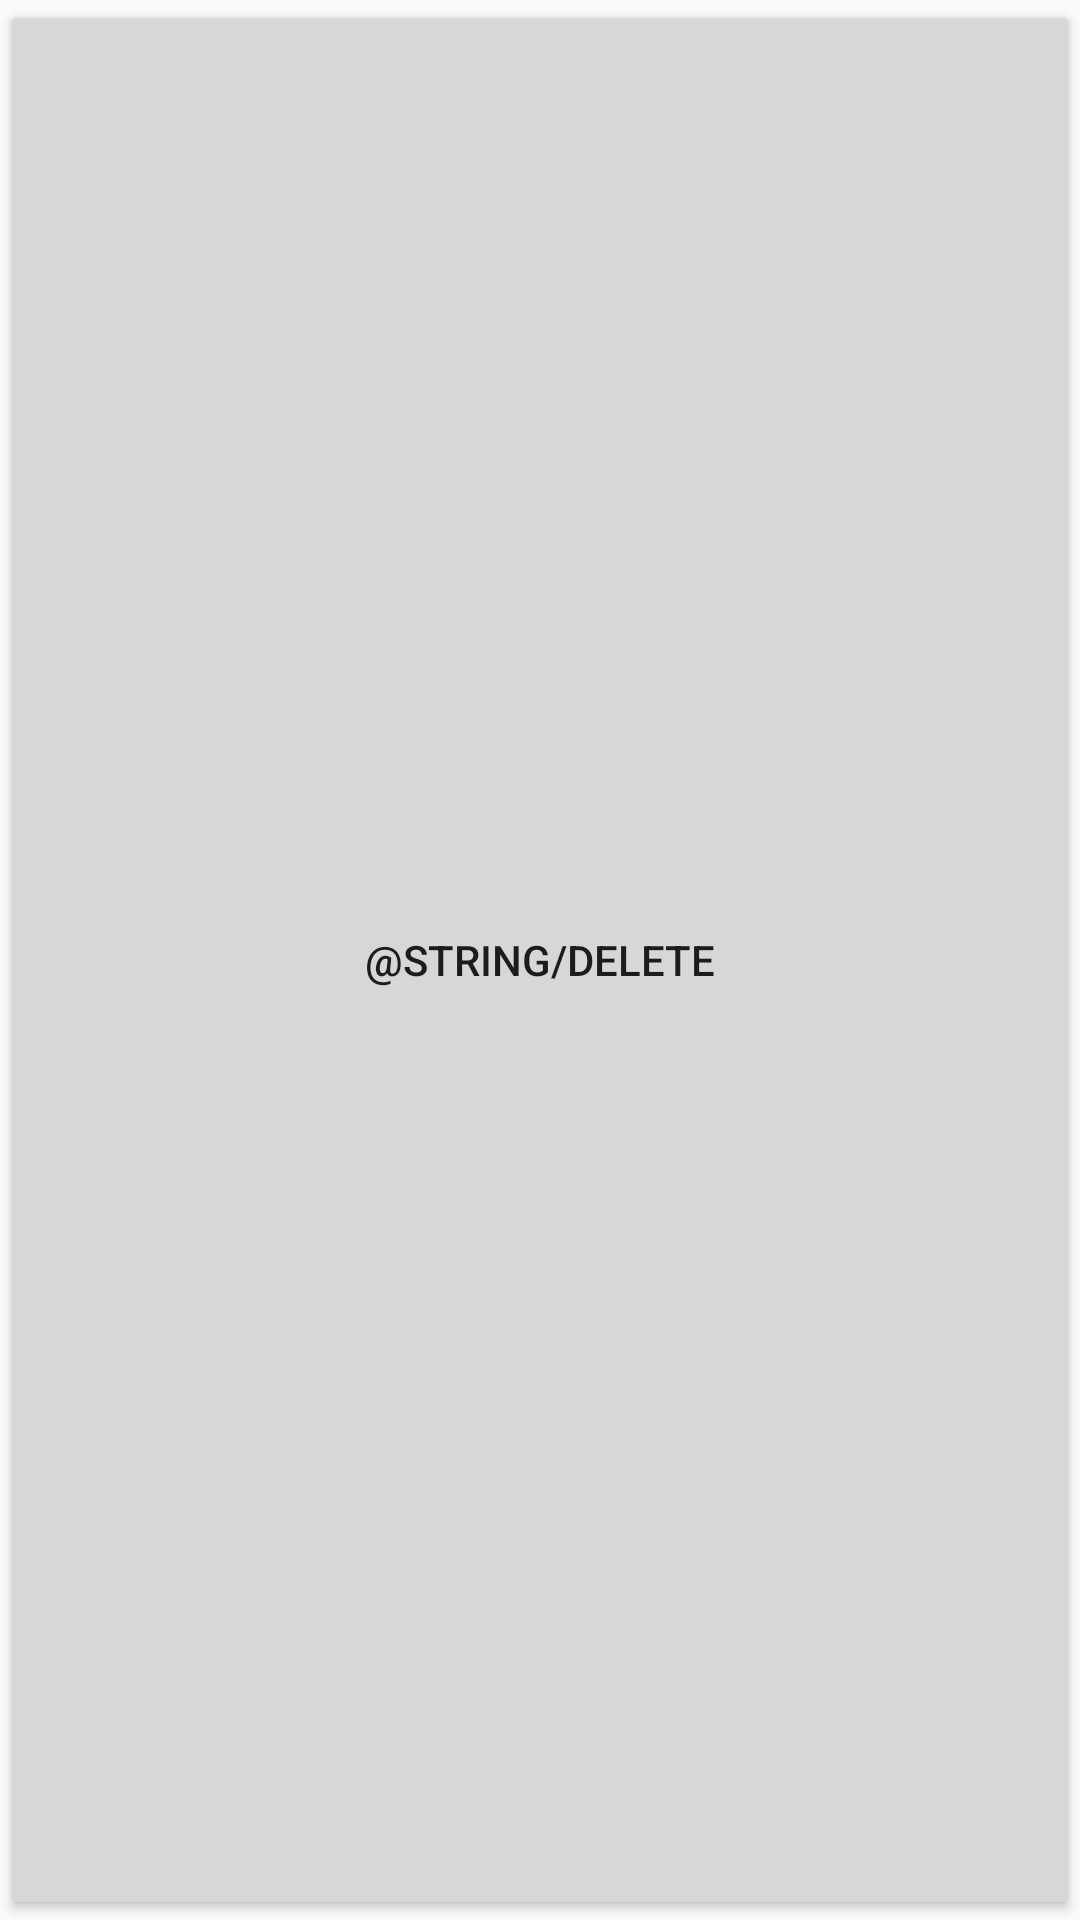

Android layout source for this screen:
<!-- AndroidManifest.xml: application theme AppBaseTheme -->
<!-- res/layout/delete_button.xml -->
<?xml version="1.0" encoding="utf-8"?>
<Button xmlns:android="http://schemas.android.com/apk/res/android"
    android:id="@+id/delete_button"
    android:layout_width="wrap_content"
    android:layout_height="wrap_content"
    android:text="@string/delete">

</Button>
<!-- resources referenced by this layout -->
<resources>
  <style name="AppBaseTheme" parent="Theme.AppCompat.Light.NoActionBar">
          
          <item name="colorPrimary">#4876FF</item>
          
          <item name="colorPrimaryDark">#3A5FCD</item>
          
          <item name="drawerArrowStyle">@style/AppTheme.DrawerArrowToggle</item>
      </style>
  <style name="AppTheme.DrawerArrowToggle" parent="Base.Widget.AppCompat.DrawerArrowToggle">
          <item name="color">@android:color/white</item>
      </style>
</resources>
